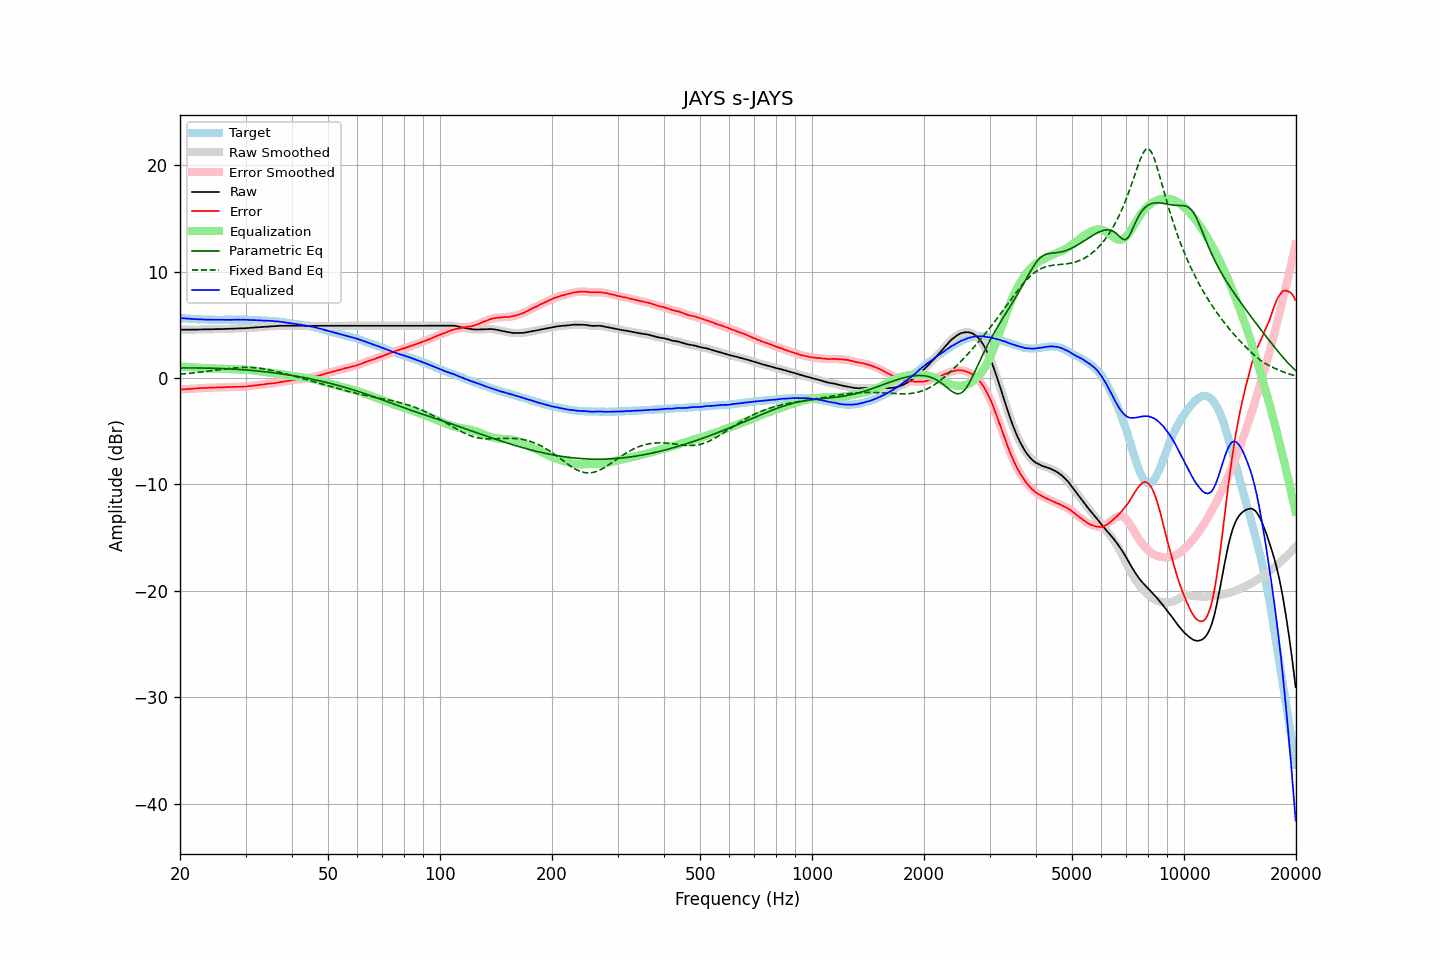

Data behind this chart, as committed beside it:
frequency, raw, error, smoothed, error_smoothed, equalization, parametric_eq, fixed_band_eq, equalized_raw, equalized_smoothed, target
20.00, 4.55, -1.08, 4.55, -1.09, 1.08, 0.95, 0.37, 5.63, 5.63, 5.63
20.20, 4.55, -1.07, 4.55, -1.07, 1.07, 0.95, 0.38, 5.62, 5.62, 5.62
20.40, 4.55, -1.06, 4.55, -1.06, 1.06, 0.95, 0.39, 5.61, 5.61, 5.61
20.61, 4.55, -1.06, 4.55, -1.05, 1.05, 0.95, 0.41, 5.60, 5.60, 5.60
20.81, 4.55, -1.03, 4.55, -1.04, 1.04, 0.95, 0.42, 5.59, 5.59, 5.58
21.02, 4.55, -1.02, 4.55, -1.03, 1.03, 0.95, 0.43, 5.58, 5.58, 5.57
21.23, 4.55, -1.01, 4.55, -1.02, 1.02, 0.95, 0.45, 5.57, 5.57, 5.56
21.44, 4.55, -1.02, 4.55, -1.01, 1.01, 0.95, 0.46, 5.56, 5.56, 5.57
21.66, 4.56, -1.00, 4.55, -1.00, 1.00, 0.95, 0.48, 5.56, 5.55, 5.55
21.87, 4.56, -0.99, 4.56, -0.99, 0.99, 0.95, 0.49, 5.54, 5.54, 5.55
22.09, 4.56, -0.97, 4.56, -0.97, 0.98, 0.95, 0.51, 5.53, 5.53, 5.53
22.31, 4.56, -0.96, 4.56, -0.96, 0.97, 0.95, 0.53, 5.52, 5.53, 5.52
22.54, 4.57, -0.95, 4.56, -0.95, 0.95, 0.95, 0.54, 5.52, 5.52, 5.51
22.76, 4.57, -0.94, 4.57, -0.94, 0.95, 0.95, 0.56, 5.51, 5.51, 5.51
22.99, 4.57, -0.93, 4.57, -0.94, 0.94, 0.94, 0.58, 5.50, 5.50, 5.50
23.22, 4.57, -0.92, 4.57, -0.93, 0.93, 0.94, 0.60, 5.50, 5.50, 5.49
23.45, 4.57, -0.93, 4.57, -0.92, 0.92, 0.94, 0.62, 5.49, 5.49, 5.50
23.69, 4.58, -0.92, 4.57, -0.92, 0.92, 0.94, 0.64, 5.50, 5.49, 5.49
23.92, 4.58, -0.91, 4.58, -0.91, 0.91, 0.93, 0.65, 5.49, 5.49, 5.48
24.16, 4.58, -0.91, 4.58, -0.91, 0.91, 0.93, 0.67, 5.48, 5.49, 5.49
24.40, 4.59, -0.90, 4.58, -0.90, 0.90, 0.92, 0.69, 5.49, 5.48, 5.49
24.65, 4.59, -0.90, 4.59, -0.90, 0.89, 0.92, 0.71, 5.48, 5.48, 5.48
24.89, 4.60, -0.88, 4.59, -0.89, 0.89, 0.92, 0.73, 5.48, 5.48, 5.48
25.14, 4.60, -0.87, 4.60, -0.88, 0.88, 0.91, 0.75, 5.48, 5.48, 5.47
25.39, 4.60, -0.87, 4.60, -0.87, 0.88, 0.90, 0.77, 5.47, 5.48, 5.47
25.65, 4.61, -0.86, 4.60, -0.87, 0.87, 0.90, 0.79, 5.48, 5.47, 5.47
25.91, 4.61, -0.86, 4.61, -0.87, 0.87, 0.89, 0.81, 5.47, 5.47, 5.47
26.16, 4.61, -0.87, 4.61, -0.86, 0.86, 0.89, 0.83, 5.47, 5.47, 5.48
26.43, 4.62, -0.86, 4.61, -0.86, 0.86, 0.88, 0.85, 5.47, 5.47, 5.47
26.69, 4.62, -0.85, 4.62, -0.85, 0.85, 0.87, 0.87, 5.47, 5.47, 5.47
26.96, 4.63, -0.85, 4.62, -0.85, 0.85, 0.87, 0.89, 5.48, 5.47, 5.47
27.23, 4.63, -0.84, 4.63, -0.84, 0.84, 0.86, 0.91, 5.47, 5.47, 5.47
27.50, 4.64, -0.83, 4.64, -0.84, 0.84, 0.85, 0.92, 5.48, 5.48, 5.47
27.77, 4.65, -0.83, 4.64, -0.83, 0.83, 0.84, 0.94, 5.48, 5.48, 5.48
28.05, 4.65, -0.82, 4.65, -0.83, 0.83, 0.83, 0.95, 5.48, 5.48, 5.47
28.33, 4.66, -0.82, 4.66, -0.83, 0.83, 0.82, 0.96, 5.49, 5.48, 5.48
28.62, 4.66, -0.82, 4.66, -0.83, 0.82, 0.81, 0.97, 5.48, 5.48, 5.48
28.90, 4.67, -0.82, 4.66, -0.82, 0.82, 0.80, 0.98, 5.49, 5.48, 5.49
29.19, 4.67, -0.82, 4.67, -0.82, 0.81, 0.79, 0.99, 5.48, 5.49, 5.49
29.48, 4.68, -0.80, 4.68, -0.81, 0.81, 0.78, 1.00, 5.48, 5.48, 5.48
29.78, 4.69, -0.80, 4.68, -0.80, 0.80, 0.77, 1.00, 5.49, 5.48, 5.48
30.08, 4.69, -0.79, 4.69, -0.78, 0.79, 0.76, 1.00, 5.48, 5.48, 5.48
30.38, 4.70, -0.77, 4.70, -0.77, 0.77, 0.75, 1.00, 5.47, 5.47, 5.46
30.68, 4.71, -0.75, 4.71, -0.76, 0.76, 0.74, 1.00, 5.47, 5.47, 5.46
30.99, 4.72, -0.75, 4.72, -0.75, 0.74, 0.72, 0.99, 5.46, 5.46, 5.46
31.30, 4.73, -0.74, 4.73, -0.73, 0.73, 0.71, 0.98, 5.45, 5.45, 5.46
31.61, 4.74, -0.71, 4.74, -0.71, 0.71, 0.70, 0.97, 5.45, 5.45, 5.45
31.93, 4.76, -0.68, 4.75, -0.69, 0.69, 0.68, 0.96, 5.45, 5.44, 5.43
32.24, 4.77, -0.67, 4.77, -0.67, 0.67, 0.67, 0.95, 5.44, 5.44, 5.44
32.57, 4.78, -0.65, 4.78, -0.65, 0.65, 0.65, 0.93, 5.43, 5.43, 5.42
32.89, 4.79, -0.63, 4.79, -0.64, 0.63, 0.64, 0.91, 5.42, 5.42, 5.42
33.22, 4.80, -0.61, 4.80, -0.62, 0.61, 0.62, 0.89, 5.41, 5.41, 5.41
33.55, 4.81, -0.60, 4.81, -0.60, 0.59, 0.61, 0.86, 5.40, 5.40, 5.41
33.89, 4.83, -0.57, 4.82, -0.58, 0.57, 0.59, 0.84, 5.40, 5.40, 5.40
34.23, 4.84, -0.55, 4.84, -0.55, 0.56, 0.57, 0.81, 5.40, 5.39, 5.38
34.57, 4.85, -0.53, 4.85, -0.53, 0.54, 0.56, 0.78, 5.39, 5.39, 5.38
34.92, 4.86, -0.51, 4.86, -0.52, 0.52, 0.54, 0.75, 5.38, 5.38, 5.36
35.27, 4.87, -0.51, 4.86, -0.50, 0.50, 0.52, 0.72, 5.37, 5.37, 5.38
35.62, 4.87, -0.49, 4.87, -0.49, 0.48, 0.50, 0.69, 5.35, 5.35, 5.35
35.97, 4.88, -0.47, 4.88, -0.47, 0.46, 0.48, 0.65, 5.34, 5.34, 5.35
... 635 more rows
